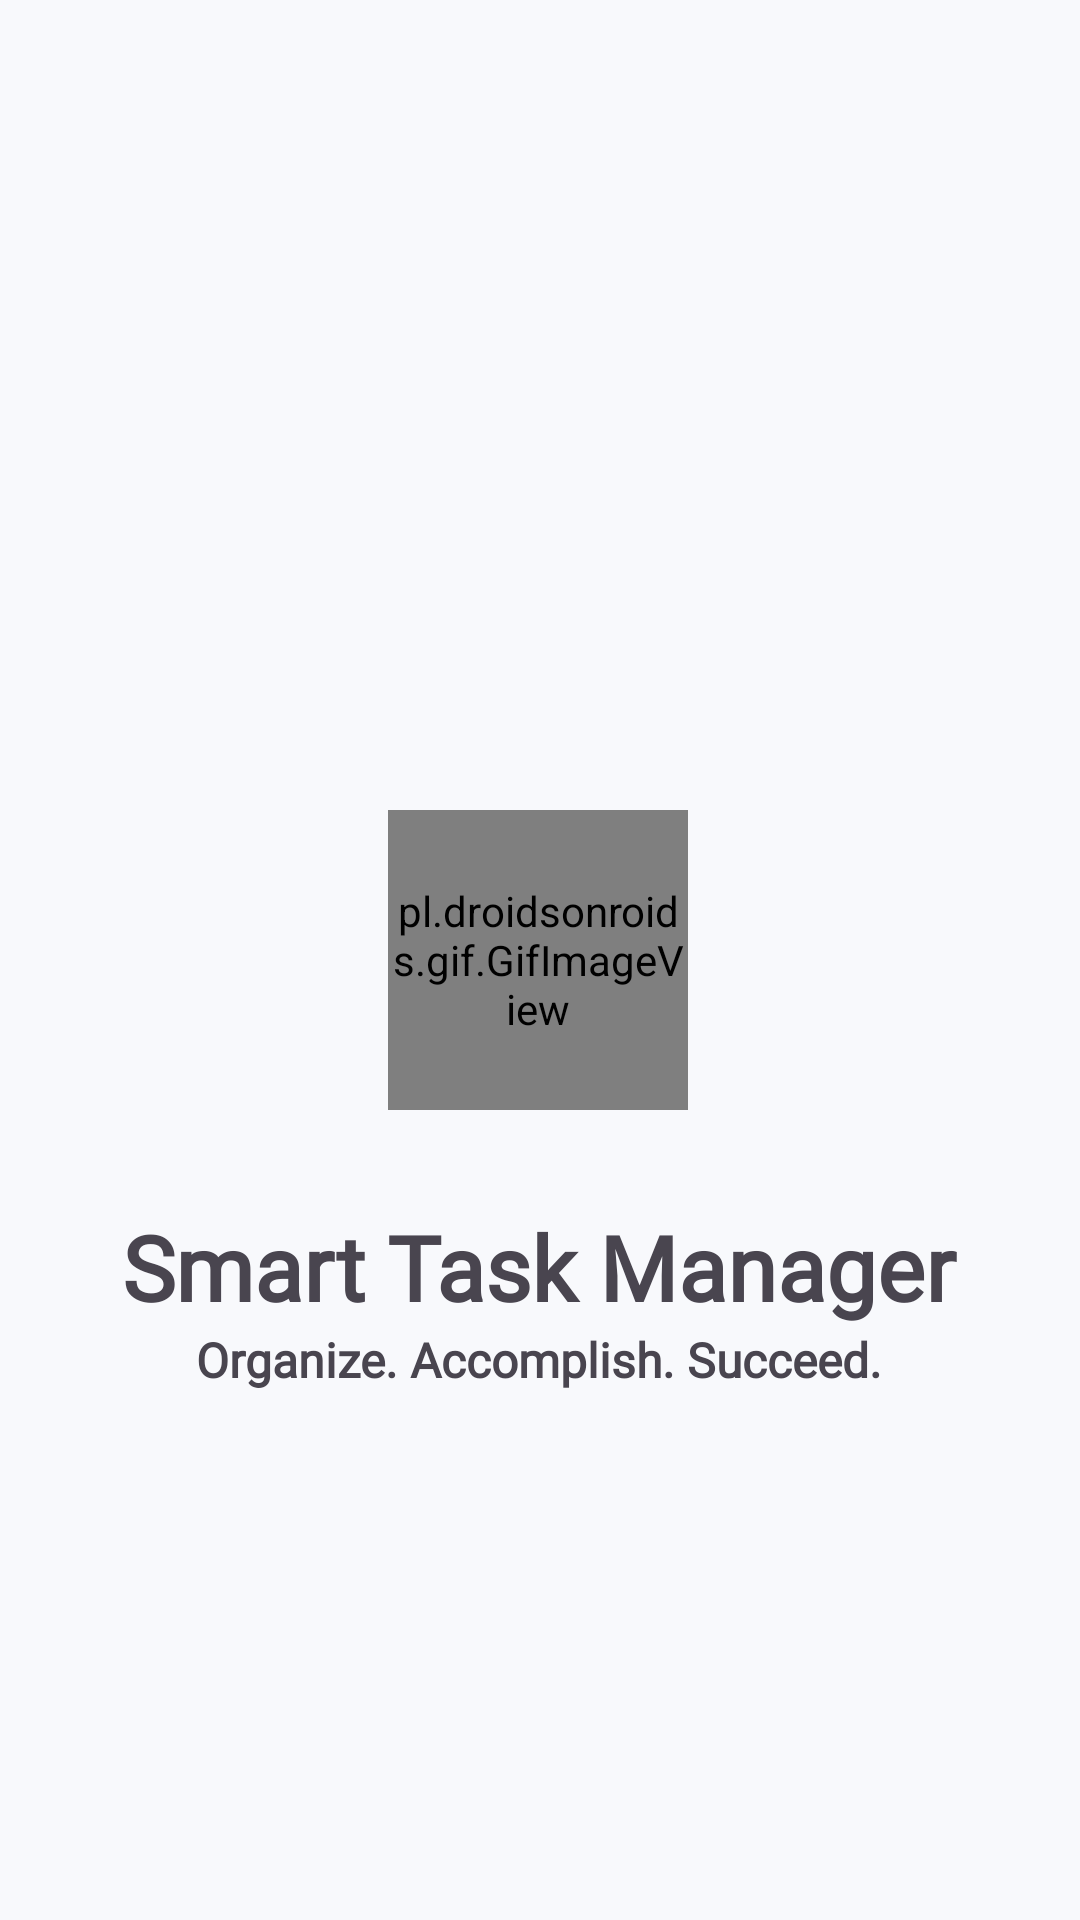

Android layout source for this screen:
<!-- AndroidManifest.xml: application theme Theme.SmartTaskManager -->
<!-- res/layout/activity_main.xml -->
<?xml version="1.0" encoding="utf-8"?>
<androidx.constraintlayout.widget.ConstraintLayout xmlns:android="http://schemas.android.com/apk/res/android"
    xmlns:app="http://schemas.android.com/apk/res-auto"
    xmlns:tools="http://schemas.android.com/tools"
    android:id="@+id/main"
    android:layout_width="match_parent"
    android:layout_height="match_parent"
    android:background="#F8F9FC"
    tools:context=".activities.MainActivity">

    <pl.droidsonroids.gif.GifImageView
        android:id="@+id/imageView"
        android:layout_width="100dp"
        android:layout_height="100dp"
        android:src="@drawable/logo_gif"
        app:layout_constraintBottom_toBottomOf="parent"
        app:layout_constraintEnd_toEndOf="parent"
        app:layout_constraintHorizontal_bias="0.498"
        app:layout_constraintStart_toStartOf="parent"
        app:layout_constraintTop_toTopOf="parent"
        app:layout_constraintVertical_bias="0.5" />

    <TextView
        android:id="@+id/textView"
        android:layout_width="wrap_content"
        android:layout_height="wrap_content"
        android:layout_marginTop="32dp"
        android:fontFamily="@font/inter_regular"
        android:text="@string/splash_main_text"
        android:textSize="30sp"
        android:textStyle="bold"
        app:layout_constraintEnd_toEndOf="@id/imageView"
        app:layout_constraintHorizontal_bias="0.498"
        app:layout_constraintStart_toStartOf="@+id/imageView"
        app:layout_constraintTop_toBottomOf="@+id/imageView" />

    <TextView
        android:id="@+id/textView2"
        android:layout_width="wrap_content"
        android:layout_height="wrap_content"
        android:fontFamily="@font/inter_regular"
        android:text="@string/splash_sub_text"
        android:textSize="16sp"
        android:textStyle="bold"
        app:layout_constraintEnd_toEndOf="@+id/textView"
        app:layout_constraintStart_toStartOf="@+id/textView"
        app:layout_constraintTop_toBottomOf="@+id/textView" />

</androidx.constraintlayout.widget.ConstraintLayout>
<!-- resources referenced by this layout -->
<resources>
  <string name="splash_main_text">Smart Task Manager</string>
  <string name="splash_sub_text">Organize. Accomplish. Succeed.</string>
  <style name="Theme.SmartTaskManager" parent="Base.Theme.SmartTaskManager" />
  <style name="Base.Theme.SmartTaskManager" parent="Theme.Material3.DayNight.NoActionBar">
          
          
      </style>
</resources>
